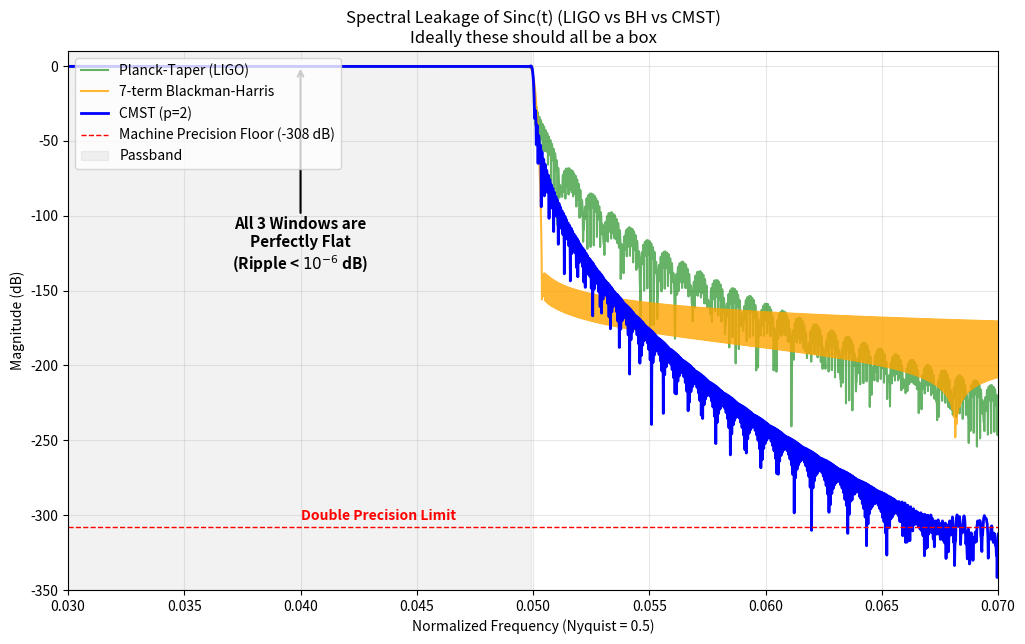

Python code for this plot:
import numpy as np
import matplotlib.pyplot as plt

def planck_taper(N, epsilon=0.1):
    """Planck-taper window used in LIGO data analysis."""
    w = np.ones(N)
    n = np.arange(N)
    n_on = int(epsilon * (N - 1))
    if n_on > 0:
        for i in range(1, n_on):
            w[i] = 1 / (np.exp((n_on/i) - (n_on/(n_on-i))) + 1)
        w[0] = 0
        w[N-n_on:] = w[:n_on][::-1]
        w[-1] = 0
    return w

def nuttall_7_term(N):
    """7-term Blackman-Harris (Nuttall) window."""
    t = np.linspace(0, 1, N)
    a = [0.27105, 0.43329, 0.21812, 0.06592, 0.01081, 0.00077, 0.00001]
    w = a[0] - a[1]*np.cos(2*np.pi*t) + a[2]*np.cos(4*np.pi*t) - \
        a[3]*np.cos(6*np.pi*t) + a[4]*np.cos(8*np.pi*t) - \
        a[5]*np.cos(10*np.pi*t) + a[6]*np.cos(12*np.pi*t)
    return w

def cmst_window(N):
    """CMST window function exp(1/(t^2-1))."""
    t = np.linspace(-1, 1, N)
    w = np.zeros(N)
    # Avoid division by zero at boundaries
    mask = (t > -1) & (t < 1)
    w[mask] = np.exp(1/ (t[mask]**2 - 1.0))
    w /= np.max(w)
    return w

# Parameters
N = 16384
fc = 0.05 # Cutoff frequency
# Sinc kernel
n = np.arange(N) - (N - 1) / 2
kernel = np.sinc(2 * fc * n)

# Generate windows
w_p = planck_taper(N, epsilon=0.1)
w_7bh = nuttall_7_term(N)
w_cmst = cmst_window(N)

# Apply windows
f_p = kernel * w_p
f_7bh = kernel * w_7bh
f_cmst = kernel * w_cmst

# FFTs and dB conversion
def get_spec_db(x, nfft):
    X = np.abs(np.fft.rfft(x, nfft))
    # Add a tiny epsilon to avoid log(0)
    db = 20 * np.log10(X / np.max(X) + 1e-25) # Padding slightly beyond machine precision for visualization
    return db

nfft = N * 4
freqs = np.fft.rfftfreq(nfft)

spec_p = get_spec_db(f_p, nfft)
spec_7bh = get_spec_db(f_7bh, nfft)
spec_cmst = get_spec_db(f_cmst, nfft)

# Plot
plt.figure(figsize=(12, 7))

plt.plot(freqs, spec_p, label='Planck-Taper (LIGO)', alpha=0.6, color='green')
plt.plot(freqs, spec_7bh, label='7-term Blackman-Harris', alpha=0.8, color='orange')
plt.plot(freqs, spec_cmst, label='CMST (p=2)', color='blue', linewidth=2)


# Annotate Machine Precision Floor
machine_floor = -308 # Standard double precision limit approx
plt.axhline(machine_floor, color='red', linestyle='--', linewidth=1, label=f'Machine Precision Floor ({machine_floor} dB)')
plt.text(0.04, machine_floor + 5, 'Double Precision Limit', color='red', fontweight='bold')

# Add Annotation for "Perfect Flatness"
# We define the region we measured (0 to 0.045)
x_start, x_end = 0.03, 0.07
y_level = -100 # Place text in the middle of the empty space

# 1. Draw a double-headed arrow to show the range
plt.annotate('', xy=((3*x_start+x_end)/4, y_level), xytext=((3*x_start+x_end)/4, 0),
             arrowprops=dict(arrowstyle='<-', color='black', lw=1.5))

# 2. Add the text label pointing to the arrow
plt.text((3*x_start+x_end)/4, y_level, 
         "All 3 Windows are\nPerfectly Flat\n(Ripple < $10^{-6}$ dB)", 
         ha='center', va='top', fontsize=11, fontweight='bold', color='black')

# 3. Add a faint shaded region to highlight the passband
plt.axvspan(0, 0.0499, color='gray', alpha=0.1, label='Passband')

plt.ylim(-350, 10)
plt.xlim(x_start, x_end)
plt.title("Spectral Leakage of Sinc(t) (LIGO vs BH vs CMST)\nIdeally these should all be a box")
plt.xlabel("Normalized Frequency (Nyquist = 0.5)")
plt.ylabel("Magnitude (dB)")
plt.grid(True, alpha=0.3)

plt.legend(loc='upper left')
plt.show()


plt.savefig('spectral_comparison_db.png')
print("Plot saved as spectral_comparison_db.png")
